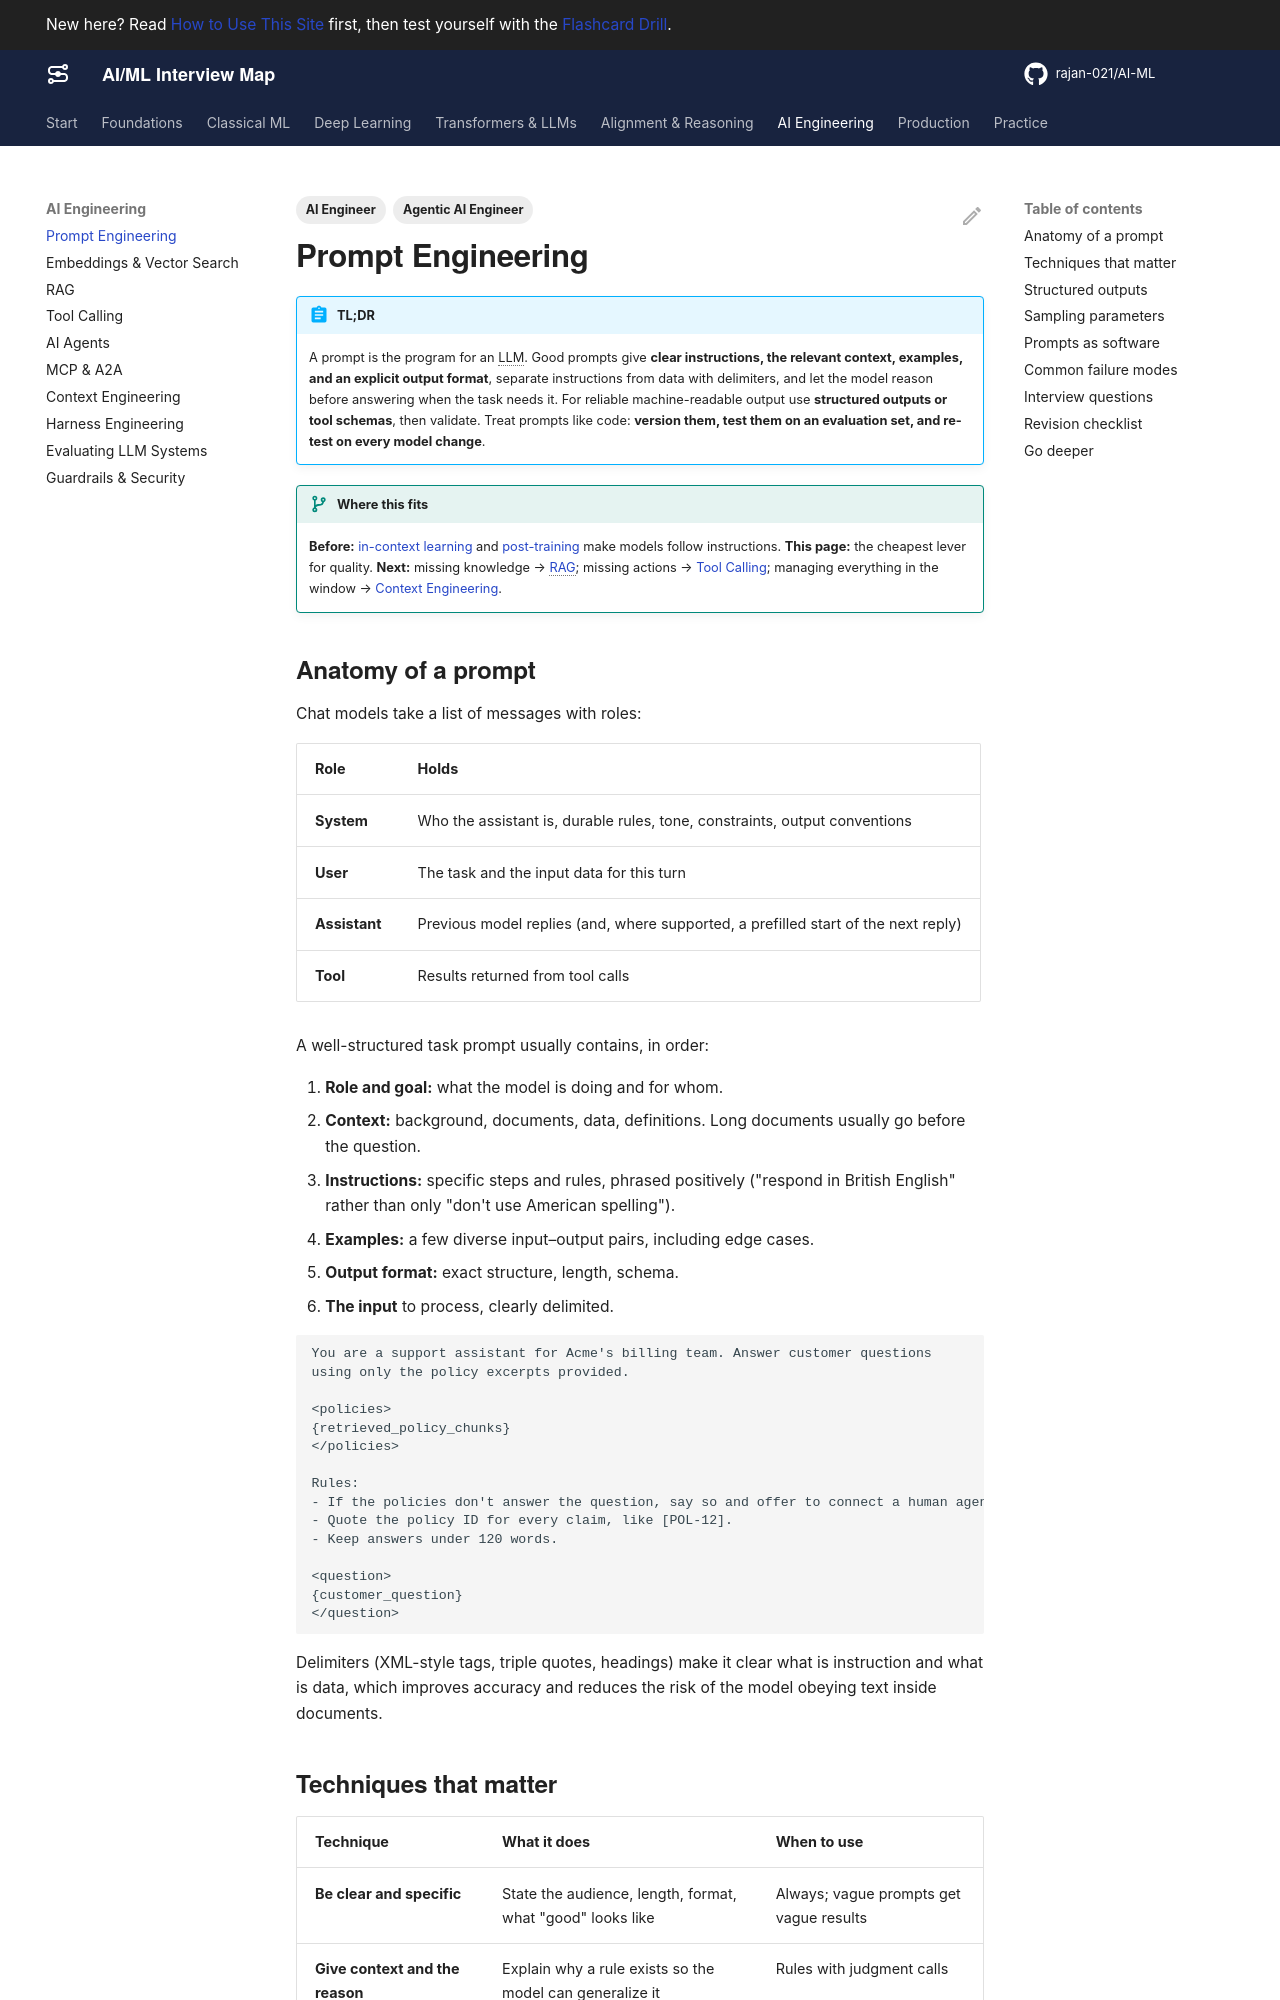

repository: rajan-021/AI-ML · page: ai-engineering/prompting/index.html · generator: mkdocs

---
title: Prompt Engineering
description: How to structure prompts, the techniques that matter (examples, chain-of-thought, decomposition, structured output), sampling parameters, treating prompts as versioned and evaluated code, and common failure modes.
act: 4
priority: Critical
tags:
  - AI Engineer
  - Agentic AI Engineer
---

# Prompt Engineering

!!! abstract "TL;DR"
    A prompt is the program for an LLM. Good prompts give **clear instructions, the relevant context, examples, and an explicit output format**, separate instructions from data with delimiters, and let the model reason before answering when the task needs it. For reliable machine-readable output use **structured outputs or tool schemas**, then validate. Treat prompts like code: **version them, test them on an evaluation set, and re-test on every model change**.

!!! evolution "Where this fits"
    **Before:** [in-context learning](../llms/pretraining.md) and [post-training](../alignment/post-training.md) make models follow instructions. **This page:** the cheapest lever for quality. **Next:** missing knowledge → [RAG](rag.md); missing actions → [Tool Calling](tool-calling.md); managing everything in the window → [Context Engineering](context-engineering.md).

## Anatomy of a prompt

Chat models take a list of messages with roles:

| Role | Holds |
|---|---|
| **System** | Who the assistant is, durable rules, tone, constraints, output conventions |
| **User** | The task and the input data for this turn |
| **Assistant** | Previous model replies (and, where supported, a prefilled start of the next reply) |
| **Tool** | Results returned from tool calls |

A well-structured task prompt usually contains, in order:

1. **Role and goal:** what the model is doing and for whom.
2. **Context:** background, documents, data, definitions. Long documents usually go before the question.
3. **Instructions:** specific steps and rules, phrased positively ("respond in British English" rather than only "don't use American spelling").
4. **Examples:** a few diverse input–output pairs, including edge cases.
5. **Output format:** exact structure, length, schema.
6. **The input** to process, clearly delimited.

```text
You are a support assistant for Acme's billing team. Answer customer questions
using only the policy excerpts provided.

<policies>
{retrieved_policy_chunks}
</policies>

Rules:
- If the policies don't answer the question, say so and offer to connect a human agent.
- Quote the policy ID for every claim, like [POL-12].
- Keep answers under 120 words.

<question>
{customer_question}
</question>
```

Delimiters (XML-style tags, triple quotes, headings) make it clear what is instruction and what is data, which improves accuracy and reduces the risk of the model obeying text inside documents.

## Techniques that matter

| Technique | What it does | When to use |
|---|---|---|
| **Be clear and specific** | State the audience, length, format, what "good" looks like | Always; vague prompts get vague results |
| **Give context and the reason** | Explain why a rule exists so the model can generalize it | Rules with judgment calls |
| **Few-shot examples** | Show the input → output mapping | Formats, styles, classification labels, tricky edge cases |
| **Chain-of-thought** | Ask the model to reason before the final answer (or use a reasoning model) | Multi-step logic, math, analysis |
| **Decomposition / prompt chaining** | Split a task into steps, each its own call | Long or complex tasks; easier to debug and evaluate |
| **Structured output** | Specify a schema; use the API's structured-output or tool features | Anything parsed by code |
| **Permission to abstain** | "If the answer isn't in the documents, say you don't know" | Reduces hallucination |
| **Self-check / critique** | Ask the model to verify its answer against criteria, or use a second call | High-stakes outputs |
| **Prefill** (where supported) | Start the assistant's reply, for example with `{` | Forces a format or skips preambles |

Example selection matters: examples should be **representative and diverse**, include hard cases, and not all share the same label or surface pattern, or the model copies the pattern instead of the task.
